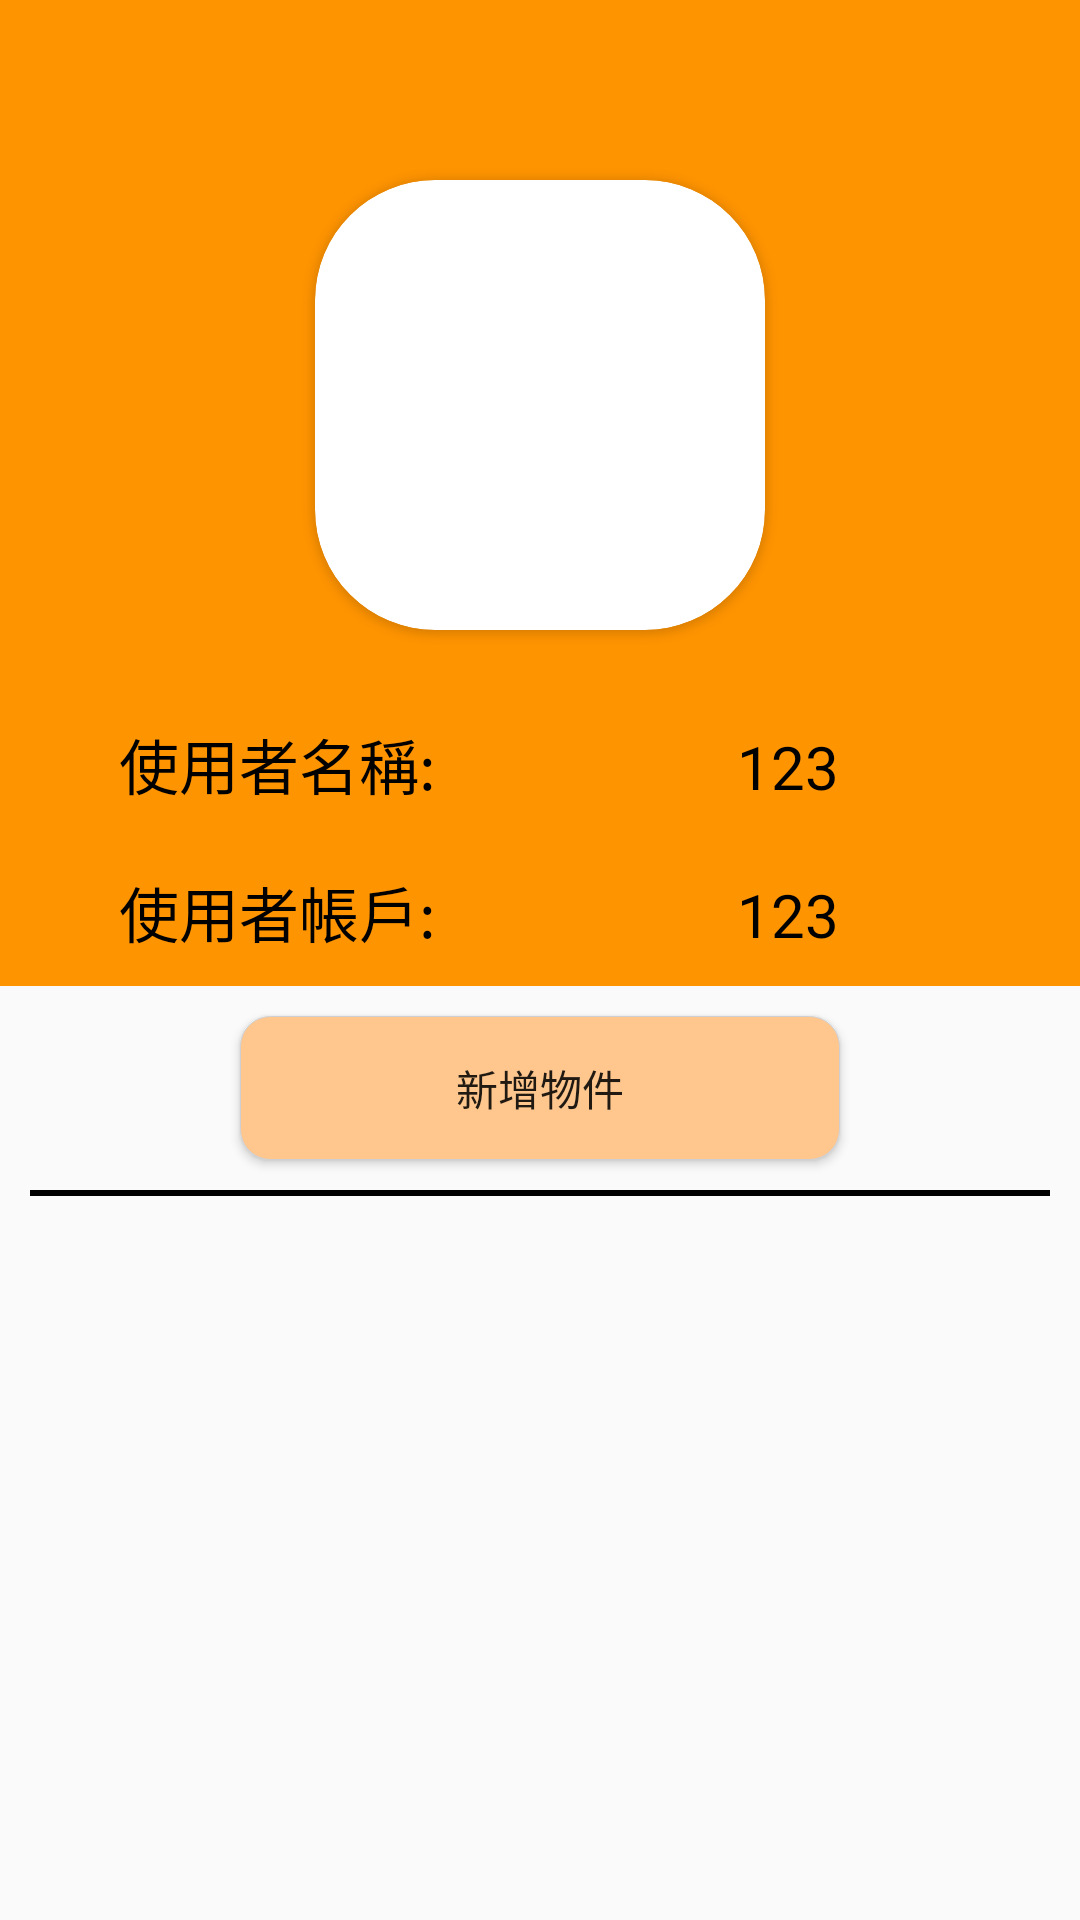

Layout XML and referenced resources for this Android screen:
<!-- AndroidManifest.xml: application theme Theme.RentHouse2 -->
<!-- res/layout/fragment_my_info.xml -->
<?xml version="1.0" encoding="utf-8"?>
<LinearLayout xmlns:android="http://schemas.android.com/apk/res/android"
    xmlns:tools="http://schemas.android.com/tools"
    android:layout_width="match_parent"
    android:layout_height="match_parent"
    xmlns:app="http://schemas.android.com/apk/res-auto"
    tools:context=".MyInfoFragment"
    android:orientation="vertical"
    android:gravity="center_horizontal">

    

    <LinearLayout
        android:layout_width="match_parent"
        android:layout_height="wrap_content"
        android:orientation="vertical"
        android:background="@color/orange_2"
        android:gravity="center"
        android:padding="10dp">

        <ImageView
            android:id="@+id/img_myInfo_logOut"
            android:layout_width="40dp"
            android:layout_height="40dp"
            android:src="@drawable/logout"
            android:layout_gravity="right"/>

        <androidx.cardview.widget.CardView
            android:layout_width="150dp"
            android:layout_height="150dp"
            android:layout_marginTop="10dp"
            app:cardCornerRadius="40dp">
            <ImageView
                android:id="@+id/img_myInfo_people"
                android:layout_width="match_parent"
                android:layout_height="match_parent"
                android:src="@drawable/people"/>
        </androidx.cardview.widget.CardView>

        <LinearLayout
            android:layout_width="match_parent"
            android:layout_height="wrap_content"
            android:orientation="horizontal"
            android:layout_marginTop="30dp">

            <TextView
                android:layout_width="0dp"
                android:layout_height="wrap_content"
                android:layout_weight="1"
                android:text="使用者名稱: "
                android:textColor="@color/black"
                android:textSize="20dp"
                android:gravity="center"/>

            <TextView
                android:id="@+id/txt_myInfo_userName"
                android:layout_width="0dp"
                android:layout_height="wrap_content"
                android:layout_weight="1"
                android:text="123 "
                android:textColor="@color/black"
                android:textSize="20dp"
                android:gravity="center"/>
        </LinearLayout>

        <LinearLayout
            android:layout_width="match_parent"
            android:layout_height="wrap_content"
            android:orientation="horizontal"
            android:layout_marginTop="20dp">

            <TextView
                android:layout_width="0dp"
                android:layout_height="wrap_content"
                android:layout_weight="1"
                android:text="使用者帳戶: "
                android:textColor="@color/black"
                android:textSize="20dp"
                android:gravity="center"/>

            <TextView
                android:id="@+id/txt_myInfo_userAccount"
                android:layout_width="0dp"
                android:layout_height="wrap_content"
                android:layout_weight="1"
                android:text="123 "
                android:textColor="@color/black"
                android:textSize="20dp"
                android:gravity="center"/>

        </LinearLayout>

    </LinearLayout>

    <Button
        android:id="@+id/btn_myInfo_Add"
        android:layout_width="200dp"
        android:layout_height="wrap_content"
        android:text="新增物件"
        android:background="@drawable/btn_select_orange"
        android:layout_marginTop="10dp"/>

    <LinearLayout
        android:layout_width="match_parent"
        android:layout_height="2dp"
        android:orientation="vertical"
        android:background="@color/black"
        android:layout_marginVertical="10dp"
        android:layout_marginHorizontal="10dp"/>

    <ListView
        android:id="@+id/lv_myInfo_list"
        android:layout_width="match_parent"
        android:layout_height="match_parent"
        android:layout_marginTop="10dp"/>

</LinearLayout>
<!-- resources referenced by this layout -->
<resources>
  <color name="black">#FF000000</color>
  <color name="orange_2">#FF9401</color>
  <!-- drawable btn_select_orange (drawable) -->
  <?xml version="1.0" encoding="utf-8"?>
  <selector xmlns:android="http://schemas.android.com/apk/res/android">
      <item android:state_pressed="true">
          <shape android:shape="rectangle">
              <solid android:color="@color/gray"/>
              <corners android:radius="10dp" />
              <stroke android:width="1px"
                  android:color="#cfcfd2"/>
              <padding android:top="1px"/>
          </shape>
      </item>
      <item>
          <shape android:shape="rectangle">
              <solid android:color="@color/orange1"/>
              <corners android:radius="10dp" />
              <stroke android:width="1px"
                  android:color="#cfcfd2"/>
              <padding android:top="1px"/>
          </shape>
      </item>
  
  </selector>
  <style name="Theme.RentHouse2" parent="Base.Theme.RentHouse2" />
  <color name="gray">#9D9D9D</color>
  <color name="orange1">#FFC78E</color>
  <style name="Base.Theme.RentHouse2" parent="Theme.MaterialComponents.DayNight.NoActionBar.Bridge">
          
          
      </style>
</resources>
